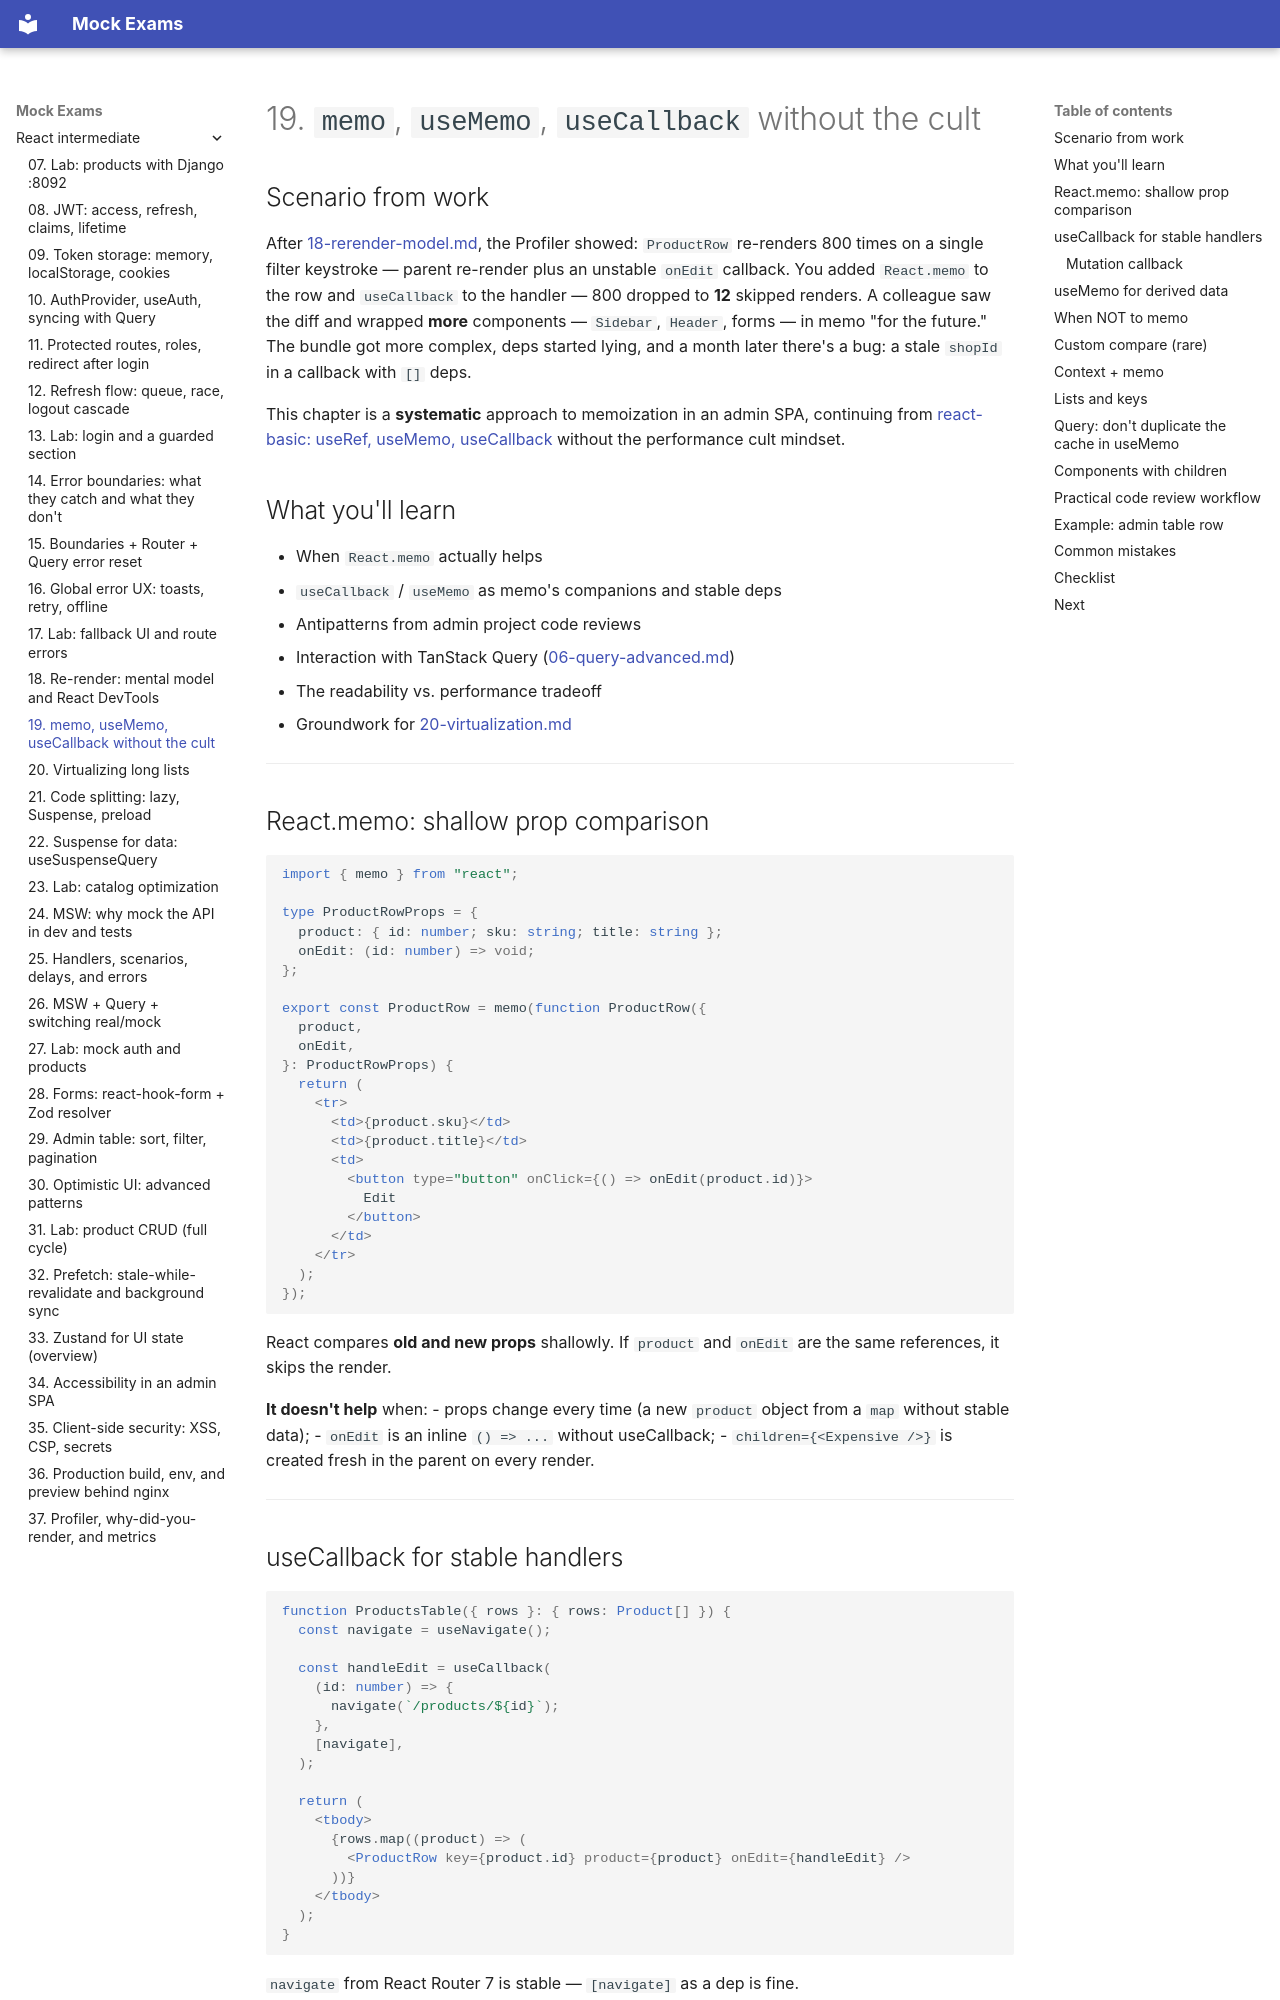

repository: FedorArbuzov/mock-exams · page: react-intermediate/19-memo-patterns/index.html · generator: mkdocs

# 19. `memo`, `useMemo`, `useCallback` without the cult

## Scenario from work

After [18-rerender-model.md](18-rerender-model.md), the Profiler showed: `ProductRow` re-renders 800 times on a single filter keystroke — parent re-render plus an unstable `onEdit` callback. You added `React.memo` to the row and `useCallback` to the handler — 800 dropped to **12** skipped renders. A colleague saw the diff and wrapped **more** components — `Sidebar`, `Header`, forms — in memo "for the future." The bundle got more complex, deps started lying, and a month later there's a bug: a stale `shopId` in a callback with `[]` deps.

This chapter is a **systematic** approach to memoization in an admin SPA, continuing from [react-basic: useRef, useMemo, useCallback](../react-basic/27-ref-memo-callback.md) without the performance cult mindset.

## What you'll learn

- When `React.memo` actually helps
- `useCallback` / `useMemo` as memo's companions and stable deps
- Antipatterns from admin project code reviews
- Interaction with TanStack Query ([06-query-advanced.md](06-query-advanced.md))
- The readability vs. performance tradeoff
- Groundwork for [20-virtualization.md](20-virtualization.md)

---

## React.memo: shallow prop comparison

```tsx
import { memo } from "react";

type ProductRowProps = {
  product: { id: number; sku: string; title: string };
  onEdit: (id: number) => void;
};

export const ProductRow = memo(function ProductRow({
  product,
  onEdit,
}: ProductRowProps) {
  return (
    <tr>
      <td>{product.sku}</td>
      <td>{product.title}</td>
      <td>
        <button type="button" onClick={() => onEdit(product.id)}>
          Edit
        </button>
      </td>
    </tr>
  );
});
```

React compares **old and new props** shallowly. If `product` and `onEdit` are the same references, it skips the render.

**It doesn't help** when:
- props change every time (a new `product` object from a `map` without stable data);
- `onEdit` is an inline `() => ...` without useCallback;
- `children={<Expensive />}` is created fresh in the parent on every render.

---
